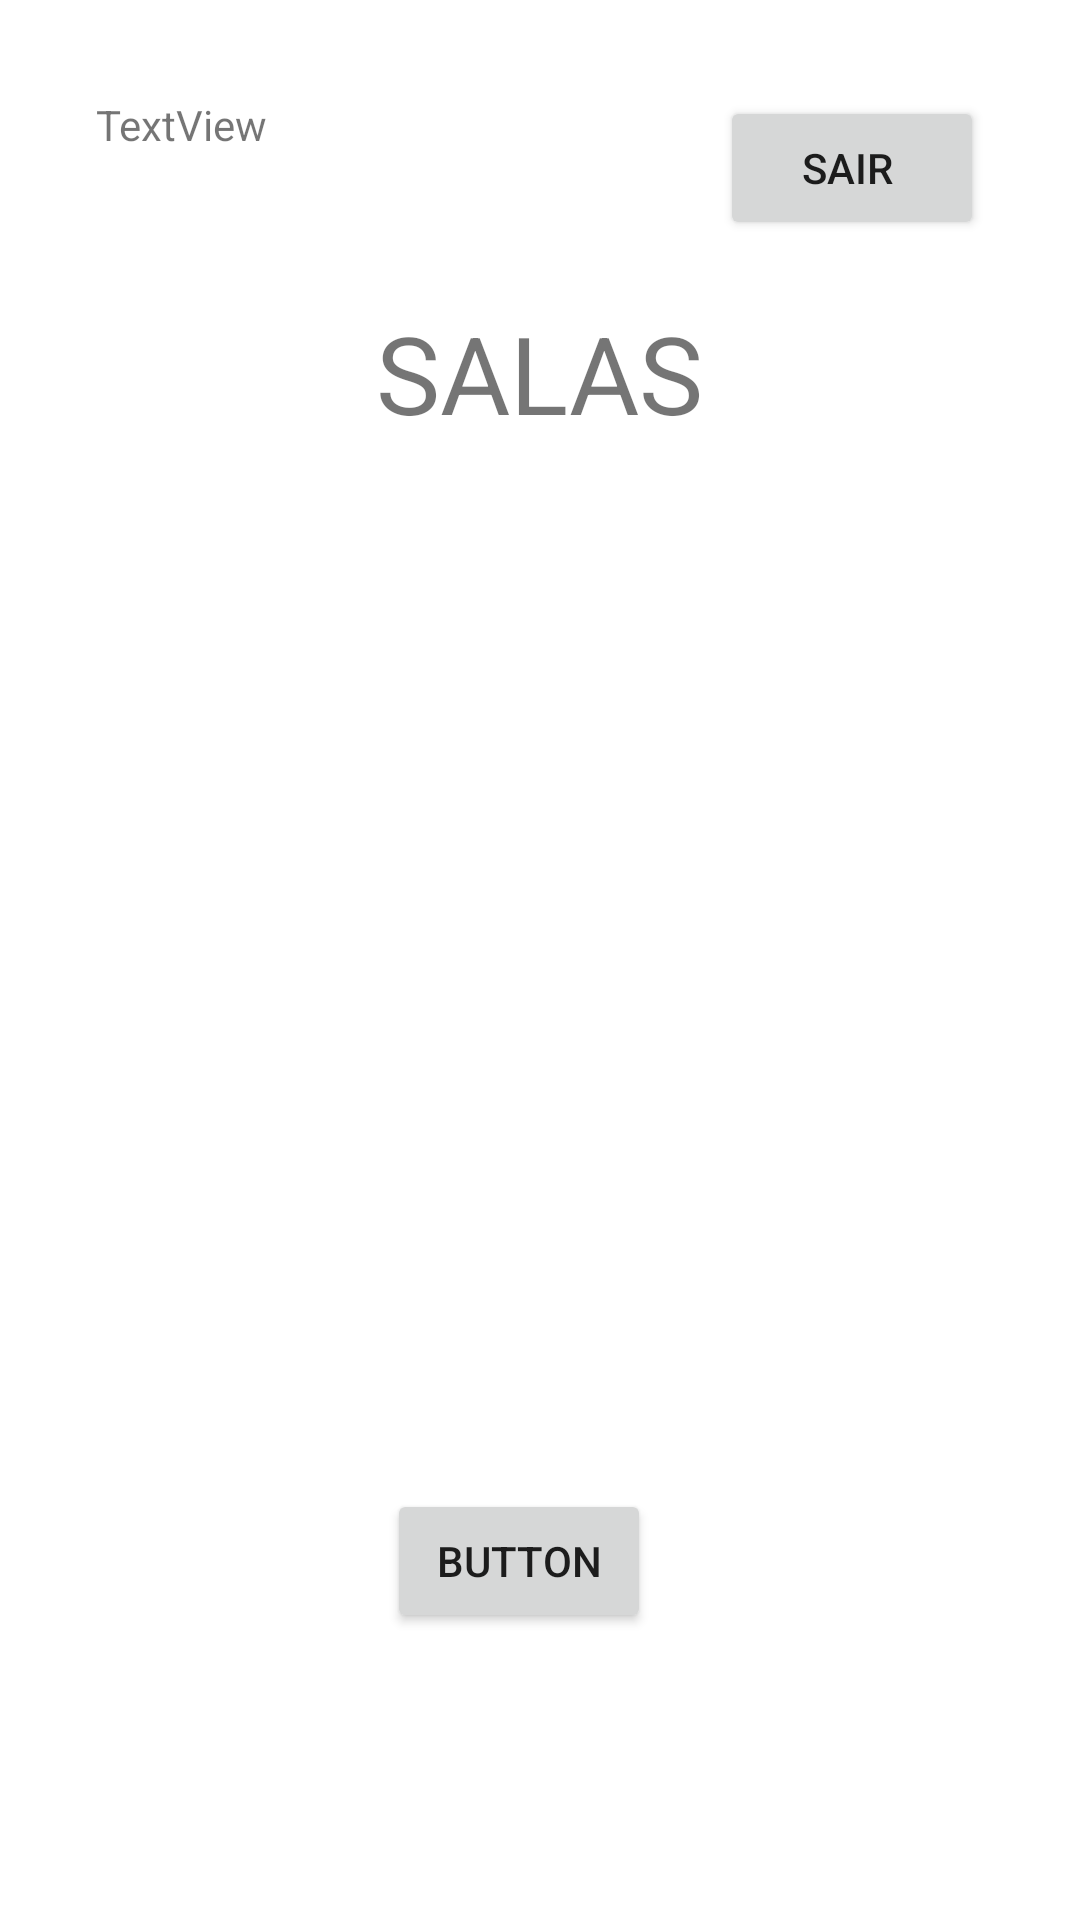

Android layout source for this screen:
<!-- AndroidManifest.xml: application theme Theme.MedicacaoCrianca -->
<!-- res/layout/activity_admin_home.xml -->
<?xml version="1.0" encoding="utf-8"?>
<androidx.constraintlayout.widget.ConstraintLayout xmlns:android="http://schemas.android.com/apk/res/android"
    xmlns:app="http://schemas.android.com/apk/res-auto"
    xmlns:tools="http://schemas.android.com/tools"
    android:layout_width="match_parent"
    android:layout_height="match_parent"
    tools:context=".AdminHomeActivity">

    <Button
        android:id="@+id/back_btn_id"
        android:layout_width="wrap_content"
        android:layout_height="wrap_content"
        android:layout_marginTop="32dp"
        android:layout_marginEnd="32dp"
        android:text="Sair "
        app:layout_constraintEnd_toEndOf="parent"
        app:layout_constraintTop_toTopOf="parent" />

    <TextView
        android:id="@+id/textView3"
        android:layout_width="93dp"
        android:layout_height="38dp"
        android:layout_marginStart="32dp"
        android:layout_marginTop="32dp"
        android:text="TextView"
        app:layout_constraintStart_toStartOf="parent"
        app:layout_constraintTop_toTopOf="parent" />

    <TextView
        android:id="@+id/text_add_room"
        android:layout_width="wrap_content"
        android:layout_height="wrap_content"
        android:layout_marginTop="100dp"
        android:text="SALAS"
        android:textSize="36sp"
        app:layout_constraintEnd_toEndOf="parent"
        app:layout_constraintStart_toStartOf="parent"
        app:layout_constraintTop_toTopOf="parent" />

    <Button
        android:id="@+id/addRoom_btn_id"
        android:layout_width="wrap_content"
        android:layout_height="wrap_content"
        android:layout_marginTop="348dp"
        android:text="Button"
        app:layout_constraintEnd_toEndOf="parent"
        app:layout_constraintHorizontal_bias="0.474"
        app:layout_constraintStart_toStartOf="parent"
        app:layout_constraintTop_toBottomOf="@+id/text_add_room" />

</androidx.constraintlayout.widget.ConstraintLayout>
<!-- resources referenced by this layout -->
<resources>
  <style name="Theme.MedicacaoCrianca" parent="Theme.MaterialComponents.DayNight.DarkActionBar">
          
          <item name="colorPrimary">@color/purple_500</item>
          <item name="colorPrimaryVariant">@color/purple_700</item>
          <item name="colorOnPrimary">@color/white</item>
          
          <item name="colorSecondary">@color/teal_200</item>
          <item name="colorSecondaryVariant">@color/teal_700</item>
          <item name="colorOnSecondary">@color/black</item>
          
          <item name="android:statusBarColor" tools:targetApi="l">?attr/colorPrimaryVariant</item>
          
      </style>
  <color name="purple_500">#FF6200EE</color>
  <color name="purple_700">#FF3700B3</color>
  <color name="white">#FFFFFFFF</color>
  <color name="teal_200">#FF03DAC5</color>
  <color name="teal_700">#FF018786</color>
  <color name="black">#FF000000</color>
</resources>
